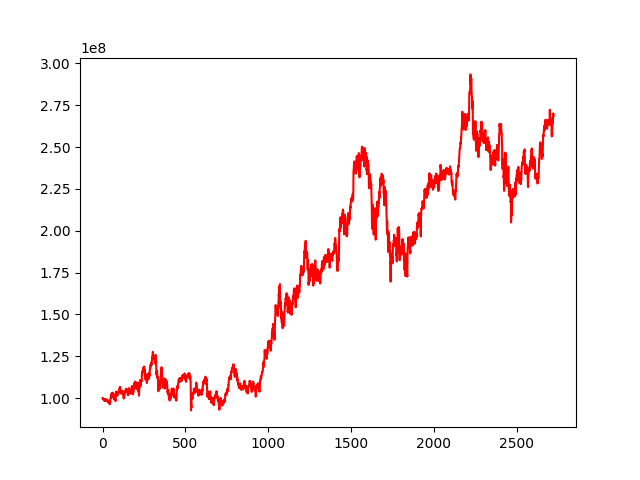

Values plotted in this chart, from the file beside it:
, 0
0, 100000000
1, 99979088
2, 100095200
3, 99860412
4, 99771718
5, 99441722
6, 99422608
7, 98821156
8, 99191379
9, 99259138
10, 98779263
11, 98519991
12, 99108272
13, 98409378
14, 98272447
15, 99080865
16, 99112560
17, 99528929
18, 98951402
19, 98596979
20, 98548863
21, 99092592
22, 98711436
23, 98985780
24, 98852862
25, 99099818
26, 98272800
27, 98479508
28, 98373146
29, 98225511
30, 98157561
31, 98251706
32, 97673554
33, 97636130
34, 97403043
35, 97942222
36, 97997217
37, 98622965
38, 97570899
39, 97282976
40, 97595979
41, 97879408
42, 96653884
43, 96325416
44, 96361312
45, 98043587
46, 97155161
47, 98523791
48, 99175012
49, 100554320
50, 100379142
51, 100009717
52, 101054675
53, 102181096
54, 101781255
55, 102920712
56, 102539647
57, 100828984
58, 100579779
59, 101292308
... 2,663 more rows
